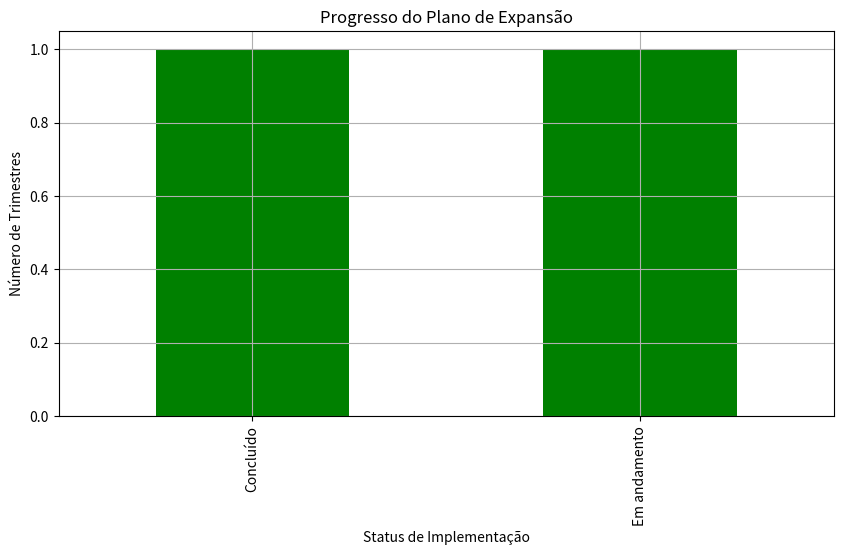

Recreate this plot in Python.
import json
import pandas as pd
import matplotlib.pyplot as plt
from datetime import datetime

class SistemaExpansaoGlobal:
    def __init__(self):
        """Inicializa o sistema com o plano de ação estruturado."""
        self.plano_expansao = {
            "2025 - 1º trimestre": {"Ação": "Infraestrutura técnica e materiais de marketing", "Países": "Global"},
            "2025 - 2º trimestre": {"Ação": "Abertura de redes sociais e networking", "Países": "Global"},
            "2025 - 3º trimestre": {"Ação": "Contato com parceiros na África e América Central", "Países": "Nigéria, Quênia, México, Guatemala, Costa Rica"},
            "2025 - 4º trimestre": {"Ação": "Lançamento de projetos-piloto e consultorias iniciais", "Países": "África e América Central"},
            "2026 - 1º trimestre": {"Ação": "Expansão para Sudeste Asiático", "Países": "Filipinas, Vietnã, Indonésia"},
            "2026 - 2º trimestre": {"Ação": "Formalização de parcerias e certificações", "Países": "Global"},
            "2026 - 3º trimestre": {"Ação": "Lançamento de serviços premium", "Países": "Oriente Médio"},
            "2026 - 4º trimestre": {"Ação": "Consolidação do portfólio internacional", "Países": "Global"}
        }
        self.progresso = pd.DataFrame(columns=["Trimestre", "Status"])

    def visualizar_plano(self):
        """Exibe o plano estratégico formatado."""
        return json.dumps(self.plano_expansao, indent=4)

    def atualizar_status(self, trimestre, status):
        """Atualiza o status de implementação de cada fase."""
        self.progresso.loc[len(self.progresso)] = [trimestre, status]
        return f"Status atualizado: {trimestre} -> {status}"

    def gerar_dashboard(self):
        """Gera gráficos mostrando progresso e implementação global."""
        if self.progresso.empty:
            return "Nenhum progresso registrado ainda."
        
        plt.figure(figsize=(10, 5))
        self.progresso.groupby("Status")["Trimestre"].count().plot(kind='bar', color='green')
        plt.xlabel("Status de Implementação")
        plt.ylabel("Número de Trimestres")
        plt.title("Progresso do Plano de Expansão")
        plt.grid(True)
        plt.show()

# Exemplo de uso
sistema = SistemaExpansaoGlobal()
print(sistema.visualizar_plano())
print(sistema.atualizar_status("2025 - 1º trimestre", "Concluído"))
print(sistema.atualizar_status("2025 - 2º trimestre", "Em andamento"))
sistema.gerar_dashboard()
